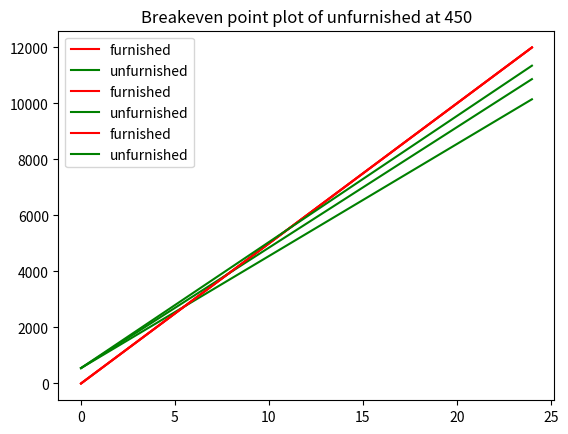

The script that saved this image:
# -*- coding: utf-8 -*-
"""
Created on Wed Feb 22 11:29:10 2023

[redacted]
"""
for j in [400, 430, 450]:
    # rent_fur=input('What is the rent for furnished apartment \n')
    # rent_unf=input('What is the rent for unfurnished apartment \n')
    rent_fur=500
    rent_unf=j
    #Trying to find the breakeven point of furnished vs unfurnished rental
    import pandas as pd
    import numpy as np
    import matplotlib.pyplot as plt
    #sunk cost for both furnished (fur) and unfurnished (unf)
    ufur={'category': ['mattress', 'bedframe', 'fridge', 'washing machine', 'dryer'],
         'price':[100, 50,200, 100, 100]}
    ufur=pd.DataFrame(ufur)
    
    # unf={'categ'}
    
    #rent
    unf_r= np.repeat(450,6)
    fur_r=np.repeat(500,6)
    #to be used as main calculations and plotting
    # main_cal=pd.dataframe(#)
    
    cul_fur=[0]
    cul_unf=[ufur['price'].sum()]
    for i in range(24):
        val=cul_fur[i]+int(rent_fur)
        cul_fur.append(val)
        val_u=cul_unf[i]+int(rent_unf)
        cul_unf.append(val_u)
        
    # print(cul_fur)
    # print(cul_unf)
    
    plt.plot(np.array(cul_fur),color='red', label='furnished')
    plt.plot(np.array(cul_unf), color='green' , label='unfurnished')
    plt.title('Breakeven point plot of unfurnished at '+ str(rent_unf))
    plt.legend()
    plt.show()